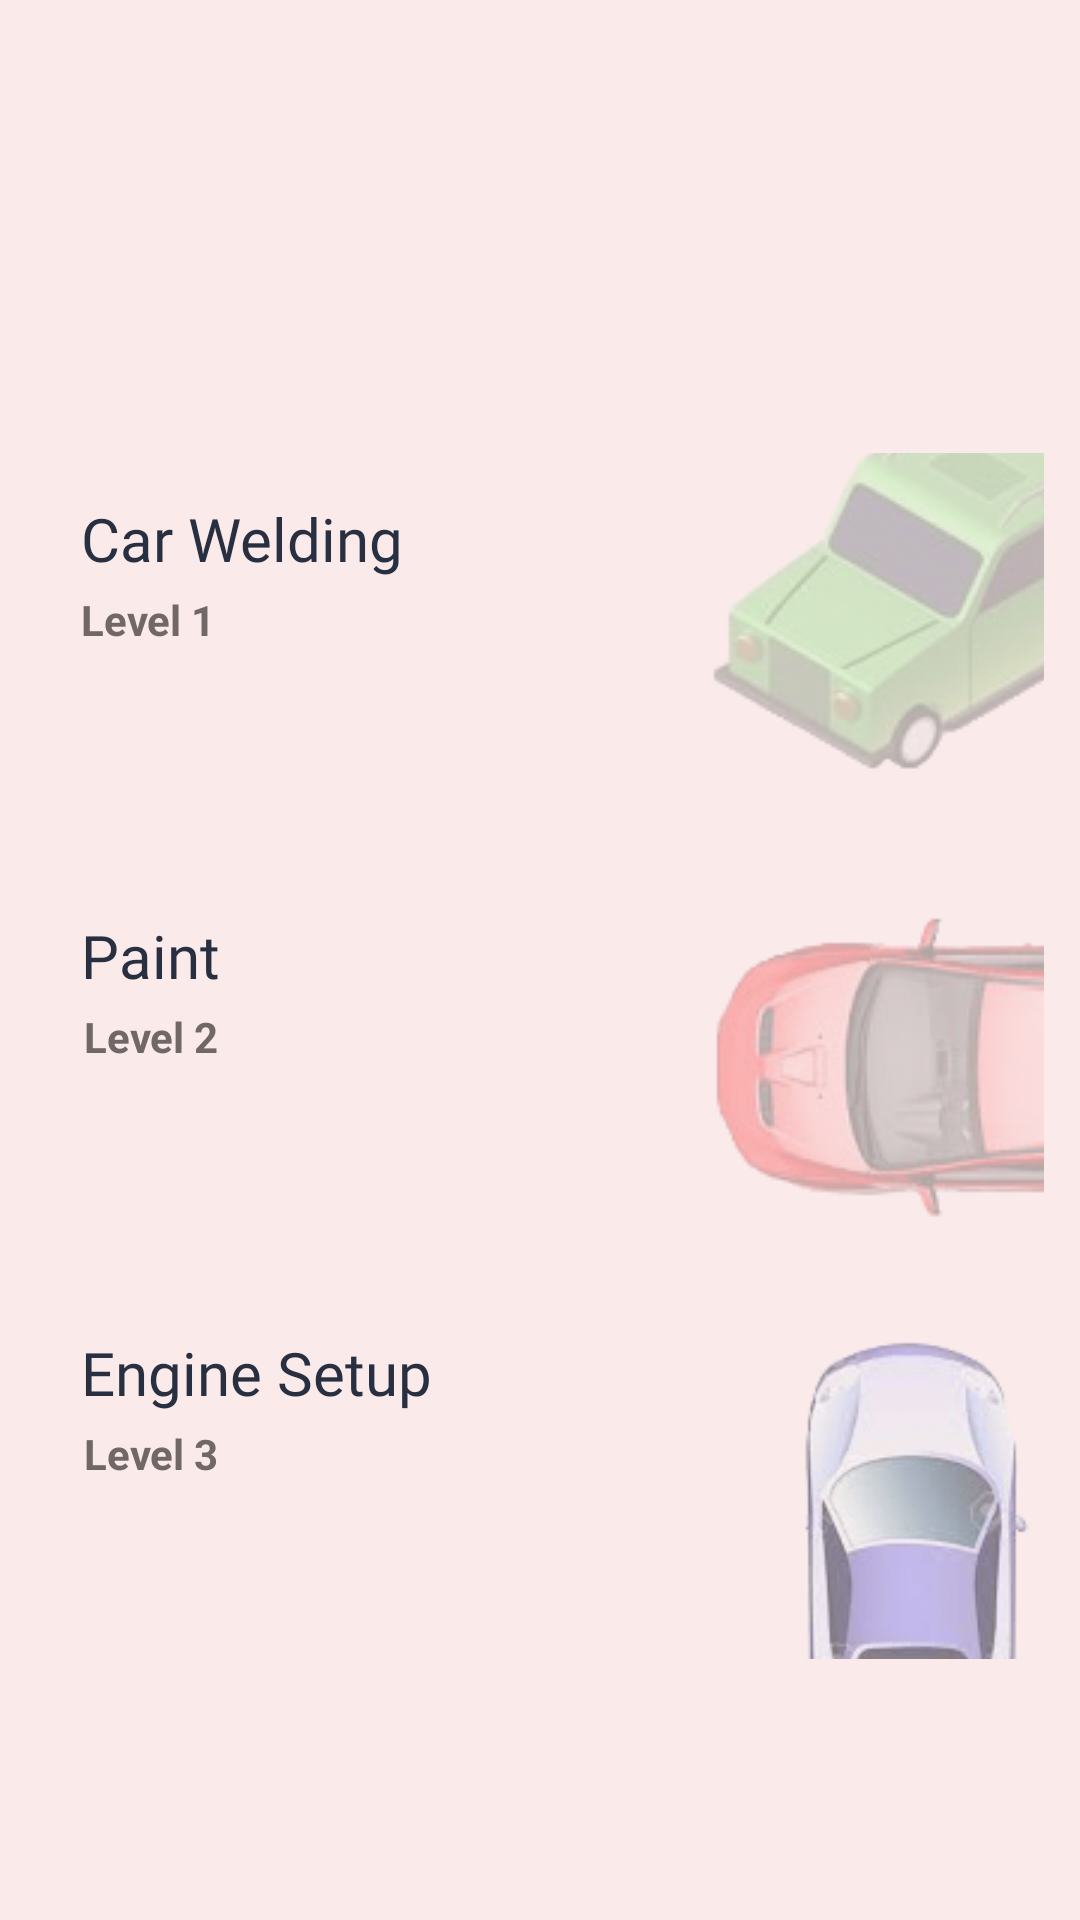

Reconstruct the res/layout file that produces this screen, plus the resources it refers to.
<!-- AndroidManifest.xml: application theme Theme.Design.NoActionBar -->
<!-- res/layout/activity_option.xml -->
<?xml version="1.0" encoding="utf-8"?>
<androidx.constraintlayout.widget.ConstraintLayout xmlns:android="http://schemas.android.com/apk/res/android"
    xmlns:app="http://schemas.android.com/apk/res-auto"
    xmlns:tools="http://schemas.android.com/tools"
    android:layout_width="match_parent"
    android:layout_height="match_parent"
    android:background="#FAEAEA"
    tools:context=".OptionActivity">

    <androidx.constraintlayout.widget.ConstraintLayout
        android:id="@+id/car_welding"
        android:layout_width="match_parent"
        android:layout_height="130dp"
        android:layout_margin="9dp"


        android:background="@drawable/main_syllabus_bgnd"
        android:padding="3dp"
        app:layout_constraintBottom_toTopOf="@+id/EngineSetup"
        app:layout_constraintEnd_toEndOf="parent"
        app:layout_constraintStart_toStartOf="parent"
        app:layout_constraintTop_toTopOf="parent">

        <ImageView
            android:id="@+id/imageView2"
            android:layout_width="260dp"
            android:layout_height="200dp"
            android:layout_marginStart="184dp"
            android:layout_marginBottom="18dp"
            android:alpha="0.3"
            app:layout_constraintBottom_toBottomOf="parent"
            app:layout_constraintStart_toStartOf="parent"
            app:layout_constraintTop_toTopOf="parent"
            app:layout_constraintVertical_bias="0.59"
            app:srcCompat="@drawable/car1" />

        <TextView
            android:id="@+id/textView3"
            android:layout_width="wrap_content"
            android:layout_height="wrap_content"
            android:layout_marginStart="15dp"
            android:layout_marginTop="15dp"
            android:fontFamily="@font/outfit_medium"
            android:text="Car Welding"
            android:textColor="#272F40"
            android:textSize="20sp"
            app:layout_constraintStart_toStartOf="parent"
            app:layout_constraintTop_toTopOf="parent" />

        <TextView
            android:id="@+id/textView6"
            android:layout_width="wrap_content"
            android:layout_height="wrap_content"
            android:layout_marginStart="15dp"
            android:layout_marginTop="4dp"
            android:fontFamily="sans-serif"

            android:text="Level 1"
            android:textColor="#716767"
            android:textStyle="bold"
            app:layout_constraintStart_toStartOf="parent"
            app:layout_constraintTop_toBottomOf="@+id/textView3" />
    </androidx.constraintlayout.widget.ConstraintLayout>

    <androidx.constraintlayout.widget.ConstraintLayout
        android:id="@+id/Paint"
        android:layout_width="match_parent"
        android:layout_height="130dp"
        android:layout_margin="9dp"

        android:background="@drawable/main_syllabus_bgnd"
        android:padding="3dp"
        app:layout_constraintEnd_toEndOf="parent"
        app:layout_constraintStart_toStartOf="parent"
        app:layout_constraintTop_toBottomOf="@+id/car_welding">

        <ImageView
            android:id="@+id/imageView3"
            android:layout_width="325dp"
            android:layout_height="194dp"
            android:layout_marginStart="168dp"
            android:layout_marginBottom="18dp"
            android:alpha="0.3"
            app:layout_constraintBottom_toBottomOf="parent"
            app:layout_constraintStart_toStartOf="parent"
            app:layout_constraintTop_toTopOf="parent"
            app:layout_constraintVertical_bias="0.39"
            app:srcCompat="@drawable/car4" />

        <TextView
            android:id="@+id/textView4"
            android:layout_width="wrap_content"
            android:layout_height="wrap_content"
            android:layout_marginStart="15dp"
            android:layout_marginTop="15dp"
            android:fontFamily="@font/outfit_medium"
            android:text="Paint"
            android:textColor="#272F40"
            android:textSize="20sp"
            app:layout_constraintStart_toStartOf="parent"
            app:layout_constraintTop_toTopOf="parent" />

        <TextView
            android:id="@+id/textView8"
            android:layout_width="wrap_content"
            android:layout_height="wrap_content"
            android:layout_marginStart="16dp"

            android:layout_marginTop="4dp"
            android:fontFamily="sans-serif"
            android:text="Level 2"
            android:textColor="#716767"
            android:textStyle="bold"
            app:layout_constraintStart_toStartOf="parent"
            app:layout_constraintTop_toBottomOf="@+id/textView4" />


    </androidx.constraintlayout.widget.ConstraintLayout>

    <androidx.constraintlayout.widget.ConstraintLayout
        android:id="@+id/EngineSetup"
        android:layout_width="match_parent"
        android:layout_height="130dp"
        android:layout_margin="9dp"

        android:layout_marginTop="92dp"
        android:background="@drawable/main_syllabus_bgnd"
        android:padding="3dp"
        app:layout_constraintEnd_toEndOf="parent"
        app:layout_constraintHorizontal_bias="0.51"
        app:layout_constraintStart_toStartOf="parent"
        app:layout_constraintTop_toBottomOf="@+id/Paint">

        <ImageView
            android:id="@+id/imageView4"
            android:layout_width="288dp"
            android:layout_height="179dp"
            android:layout_marginStart="148dp"
            android:layout_marginTop="10dp"
            android:layout_marginBottom="18dp"
            android:alpha="0.5"
            app:layout_constraintBottom_toBottomOf="parent"
            app:layout_constraintStart_toStartOf="parent"
            app:layout_constraintTop_toTopOf="parent"
            app:layout_constraintVertical_bias="0.0"
            app:srcCompat="@drawable/car3" />

        <TextView
            android:id="@+id/textView5"
            android:layout_width="wrap_content"
            android:layout_height="wrap_content"
            android:layout_marginStart="15dp"
            android:layout_marginTop="15dp"
            android:fontFamily="@font/outfit_medium"
            android:text="Engine Setup"
            android:textColor="#272F40"
            android:textSize="20sp"
            app:layout_constraintStart_toStartOf="parent"
            app:layout_constraintTop_toTopOf="parent" />

        <TextView
            android:id="@+id/textView9"
            android:layout_width="wrap_content"
            android:layout_height="wrap_content"
            android:layout_marginStart="16dp"

            android:layout_marginTop="4dp"
            android:fontFamily="sans-serif"
            android:text="Level 3"
            android:textColor="#716767"
            android:textStyle="bold"
            app:layout_constraintStart_toStartOf="parent"
            app:layout_constraintTop_toBottomOf="@+id/textView5" />


    </androidx.constraintlayout.widget.ConstraintLayout>

</androidx.constraintlayout.widget.ConstraintLayout>
<!-- resources referenced by this layout -->
<resources>
  <!-- drawable car1: png bitmap (drawable-v24, 15975 bytes) -->
  <!-- drawable car3: png bitmap (drawable, 19220 bytes) -->
  <!-- drawable car4: png bitmap (drawable, 28776 bytes) -->
</resources>
